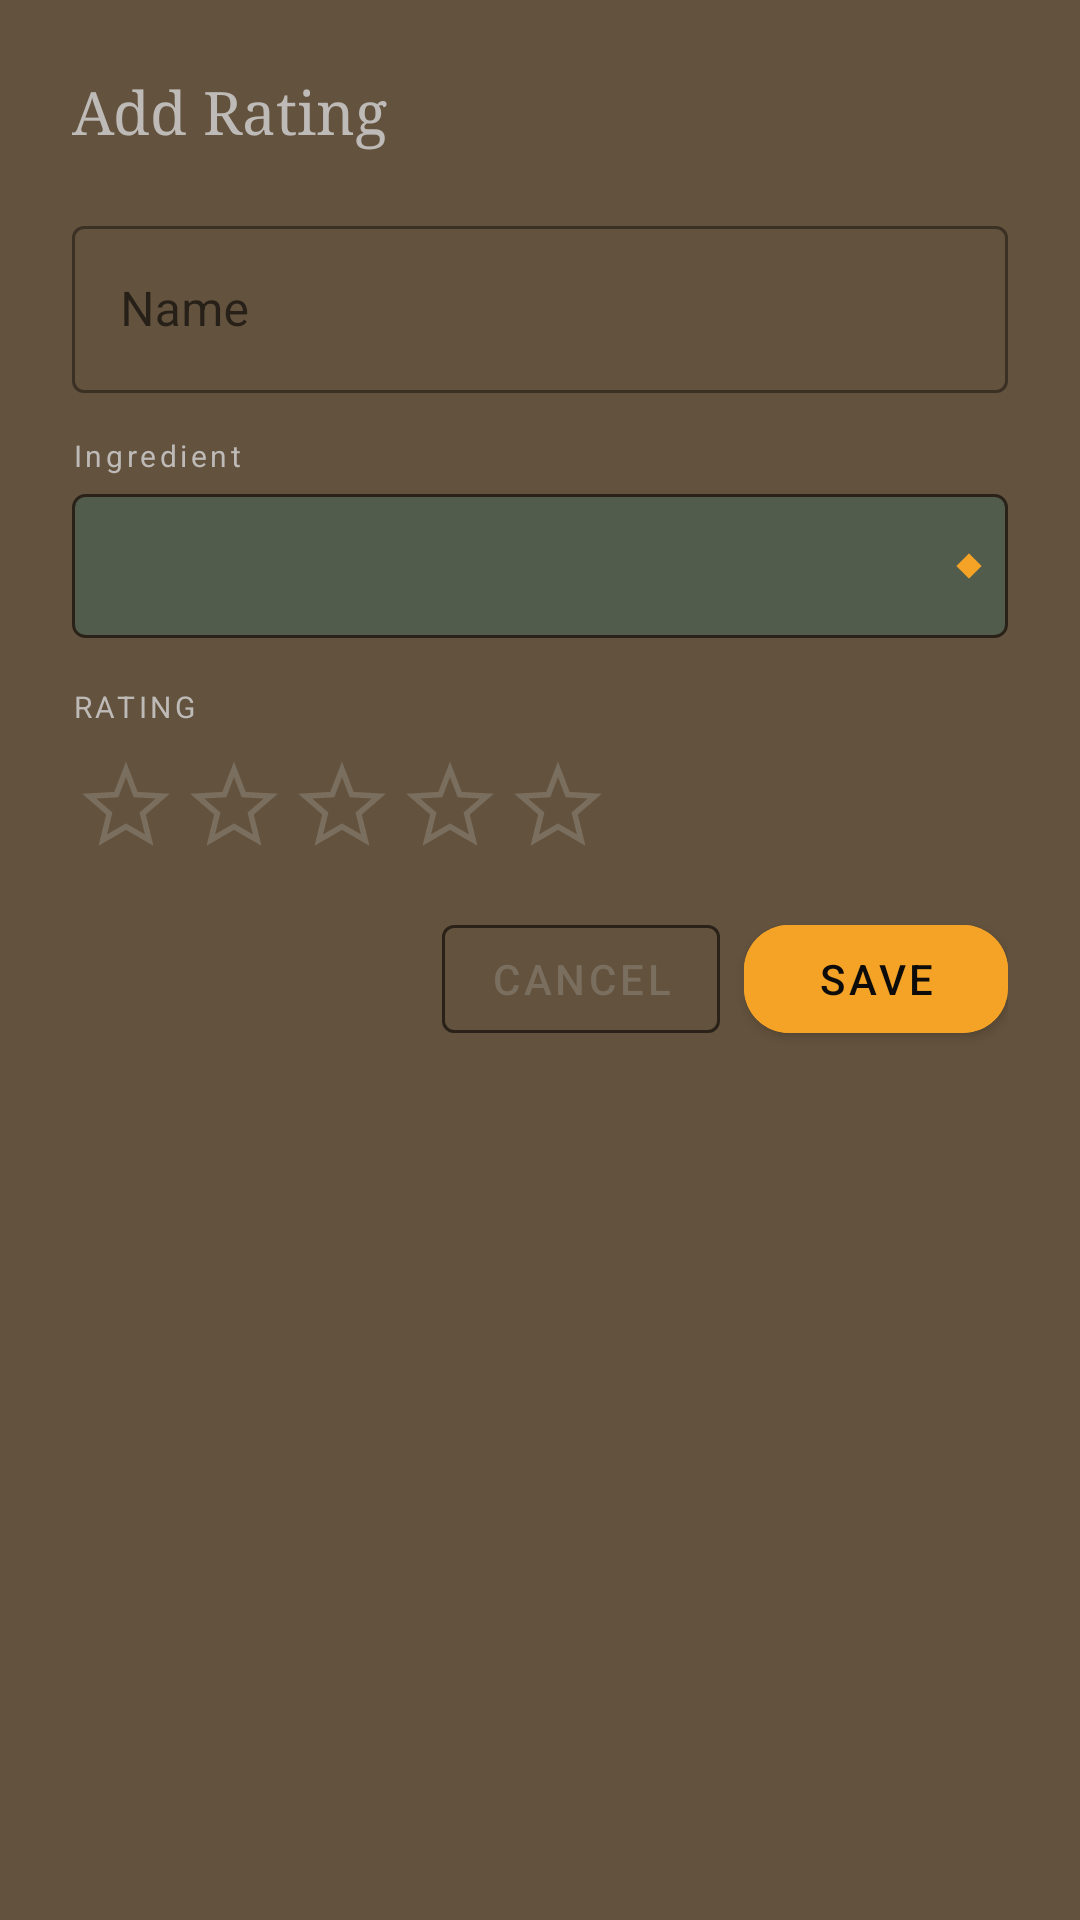

The Android layout XML behind this screen, and the referenced resources:
<!-- AndroidManifest.xml: application theme Theme.MaterialComponents.DayNight.NoActionBar -->
<!-- res/layout/addratingdialog.xml -->
<?xml version="1.0" encoding="utf-8"?>
<ScrollView xmlns:android="http://schemas.android.com/apk/res/android"
    xmlns:app="http://schemas.android.com/apk/res-auto"
    android:layout_width="match_parent"
    android:layout_height="wrap_content"
    android:background="@color/whiskey_brown">

    <LinearLayout
        android:layout_width="match_parent"
        android:layout_height="wrap_content"
        android:orientation="vertical"
        android:padding="24dp">

        
        <TextView
            android:id="@+id/tvDialogTitle"
            android:layout_width="wrap_content"
            android:layout_height="wrap_content"
            android:text="Add Rating"
            android:textColor="@color/light_grey2"
            android:textSize="20sp"
            android:fontFamily="serif"
            android:layout_marginBottom="20dp" />

        
        <com.google.android.material.textfield.TextInputLayout
            android:layout_width="match_parent"
            android:layout_height="wrap_content"
            android:hint="Name"
            style="@style/Widget.MaterialComponents.TextInputLayout.OutlinedBox"
            app:boxStrokeColor="@color/light_grey2"
            android:layout_marginBottom="14dp">

            <com.google.android.material.textfield.TextInputEditText
                android:id="@+id/etName"
                android:layout_width="match_parent"
                android:layout_height="wrap_content"
                android:textColor="@color/light_grey2"
                android:inputType="textCapWords" />
        </com.google.android.material.textfield.TextInputLayout>

        
        <TextView
            android:layout_width="wrap_content"
            android:layout_height="wrap_content"
            android:text="Ingredient"
            android:textColor="@color/light_grey2"
            android:textSize="10sp"
            android:letterSpacing="0.12"
            android:layout_marginBottom="6dp" />

        <Spinner
            android:id="@+id/spinnerType"
            android:layout_width="match_parent"
            android:layout_height="48dp"
            android:background="@drawable/bg_spinner"
            android:layout_marginBottom="16dp"
            android:paddingStart="12dp"
            android:paddingEnd="12dp" />

        
        <TextView
            android:layout_width="wrap_content"
            android:layout_height="wrap_content"
            android:text="RATING"
            android:textColor="@color/light_grey2"
            android:textSize="10sp"
            android:letterSpacing="0.12"
            android:layout_marginBottom="8dp" />

        <LinearLayout
            android:layout_width="wrap_content"
            android:layout_height="wrap_content"
            android:orientation="horizontal"
            android:layout_marginBottom="16dp">

            <ImageView android:id="@+id/dStar1" android:layout_width="36dp" android:layout_height="36dp"
                android:src="@drawable/ic_star_outline" android:padding="3dp"
                android:clickable="true" android:focusable="true" android:contentDescription="1 star" />
            <ImageView android:id="@+id/dStar2" android:layout_width="36dp" android:layout_height="36dp"
                android:src="@drawable/ic_star_outline" android:padding="3dp"
                android:clickable="true" android:focusable="true" android:contentDescription="2 stars" />
            <ImageView android:id="@+id/dStar3" android:layout_width="36dp" android:layout_height="36dp"
                android:src="@drawable/ic_star_outline" android:padding="3dp"
                android:clickable="true" android:focusable="true" android:contentDescription="3 stars" />
            <ImageView android:id="@+id/dStar4" android:layout_width="36dp" android:layout_height="36dp"
                android:src="@drawable/ic_star_outline" android:padding="3dp"
                android:clickable="true" android:focusable="true" android:contentDescription="4 stars" />
            <ImageView android:id="@+id/dStar5" android:layout_width="36dp" android:layout_height="36dp"
                android:src="@drawable/ic_star_outline" android:padding="3dp"
                android:clickable="true" android:focusable="true" android:contentDescription="5 stars" />
        </LinearLayout>

        
        <LinearLayout
            android:layout_width="match_parent"
            android:layout_height="wrap_content"
            android:orientation="horizontal"
            android:gravity="end">

            <com.google.android.material.button.MaterialButton
                android:id="@+id/btnCancel"
                style="@style/Widget.MaterialComponents.Button.OutlinedButton"
                android:layout_width="wrap_content"
                android:layout_height="wrap_content"
                android:text="Cancel"
                android:textColor="@color/muted"
                app:strokeColor="@color/border"
                android:layout_marginEnd="8dp" />

            <com.google.android.material.button.MaterialButton
                android:id="@+id/btnSave"
                android:layout_width="wrap_content"
                android:layout_height="wrap_content"
                android:text="Save"
                app:cornerRadius="15dp"
                android:backgroundTint="@color/orange_200"
                android:textColor="@color/bg_dark" />
        </LinearLayout>

    </LinearLayout>
</ScrollView>
<!-- resources referenced by this layout -->
<resources>
  <color name="bg_dark">#0E0C0A</color>
  <color name="border">#2A2218</color>
  <color name="light_grey2">#BDBAB7</color>
  <color name="muted">#7A6E5E</color>
  <color name="orange_200">#F5A327</color>
  <color name="whiskey_brown">#63523D</color>
  <!-- drawable bg_spinner (drawable) -->
  <?xml version="1.0" encoding="utf-8"?>
  <layer-list xmlns:android="http://schemas.android.com/apk/res/android">
      <item>
          <shape android:shape="rectangle">
              <solid android:color="@color/mossy_green1" />
              <stroke android:width="1dp" android:color="@color/border" />
              <corners android:radius="4dp" />
          </shape>
      </item>
      <item android:gravity="end|center_vertical" android:right="10dp">
          <rotate android:fromDegrees="45">
              <shape android:shape="rectangle">
                  <solid android:color="@color/orange_200" />
                  <size android:width="6dp" android:height="6dp" />
              </shape>
          </rotate>
      </item>
  </layer-list>
  <!-- drawable ic_star_outline (drawable) -->
  <?xml version="1.0" encoding="utf-8"?>
  <vector xmlns:android="http://schemas.android.com/apk/res/android"
      android:width="24dp"
      android:height="24dp"
      android:viewportWidth="24"
      android:viewportHeight="24">
      <path
          android:fillColor="@android:color/transparent"
          android:strokeColor="@color/muted"
          android:strokeWidth="1.5"
          android:pathData="M12,2.5 L14.59,9.22 L21.82,9.64 L16.45,14.28 L18.18,21.35 L12,17.77 L5.82,21.35 L7.55,14.28 L2.18,9.64 L9.41,9.22 Z" />
  </vector>
  <color name="mossy_green1">#515C4C</color>
</resources>
